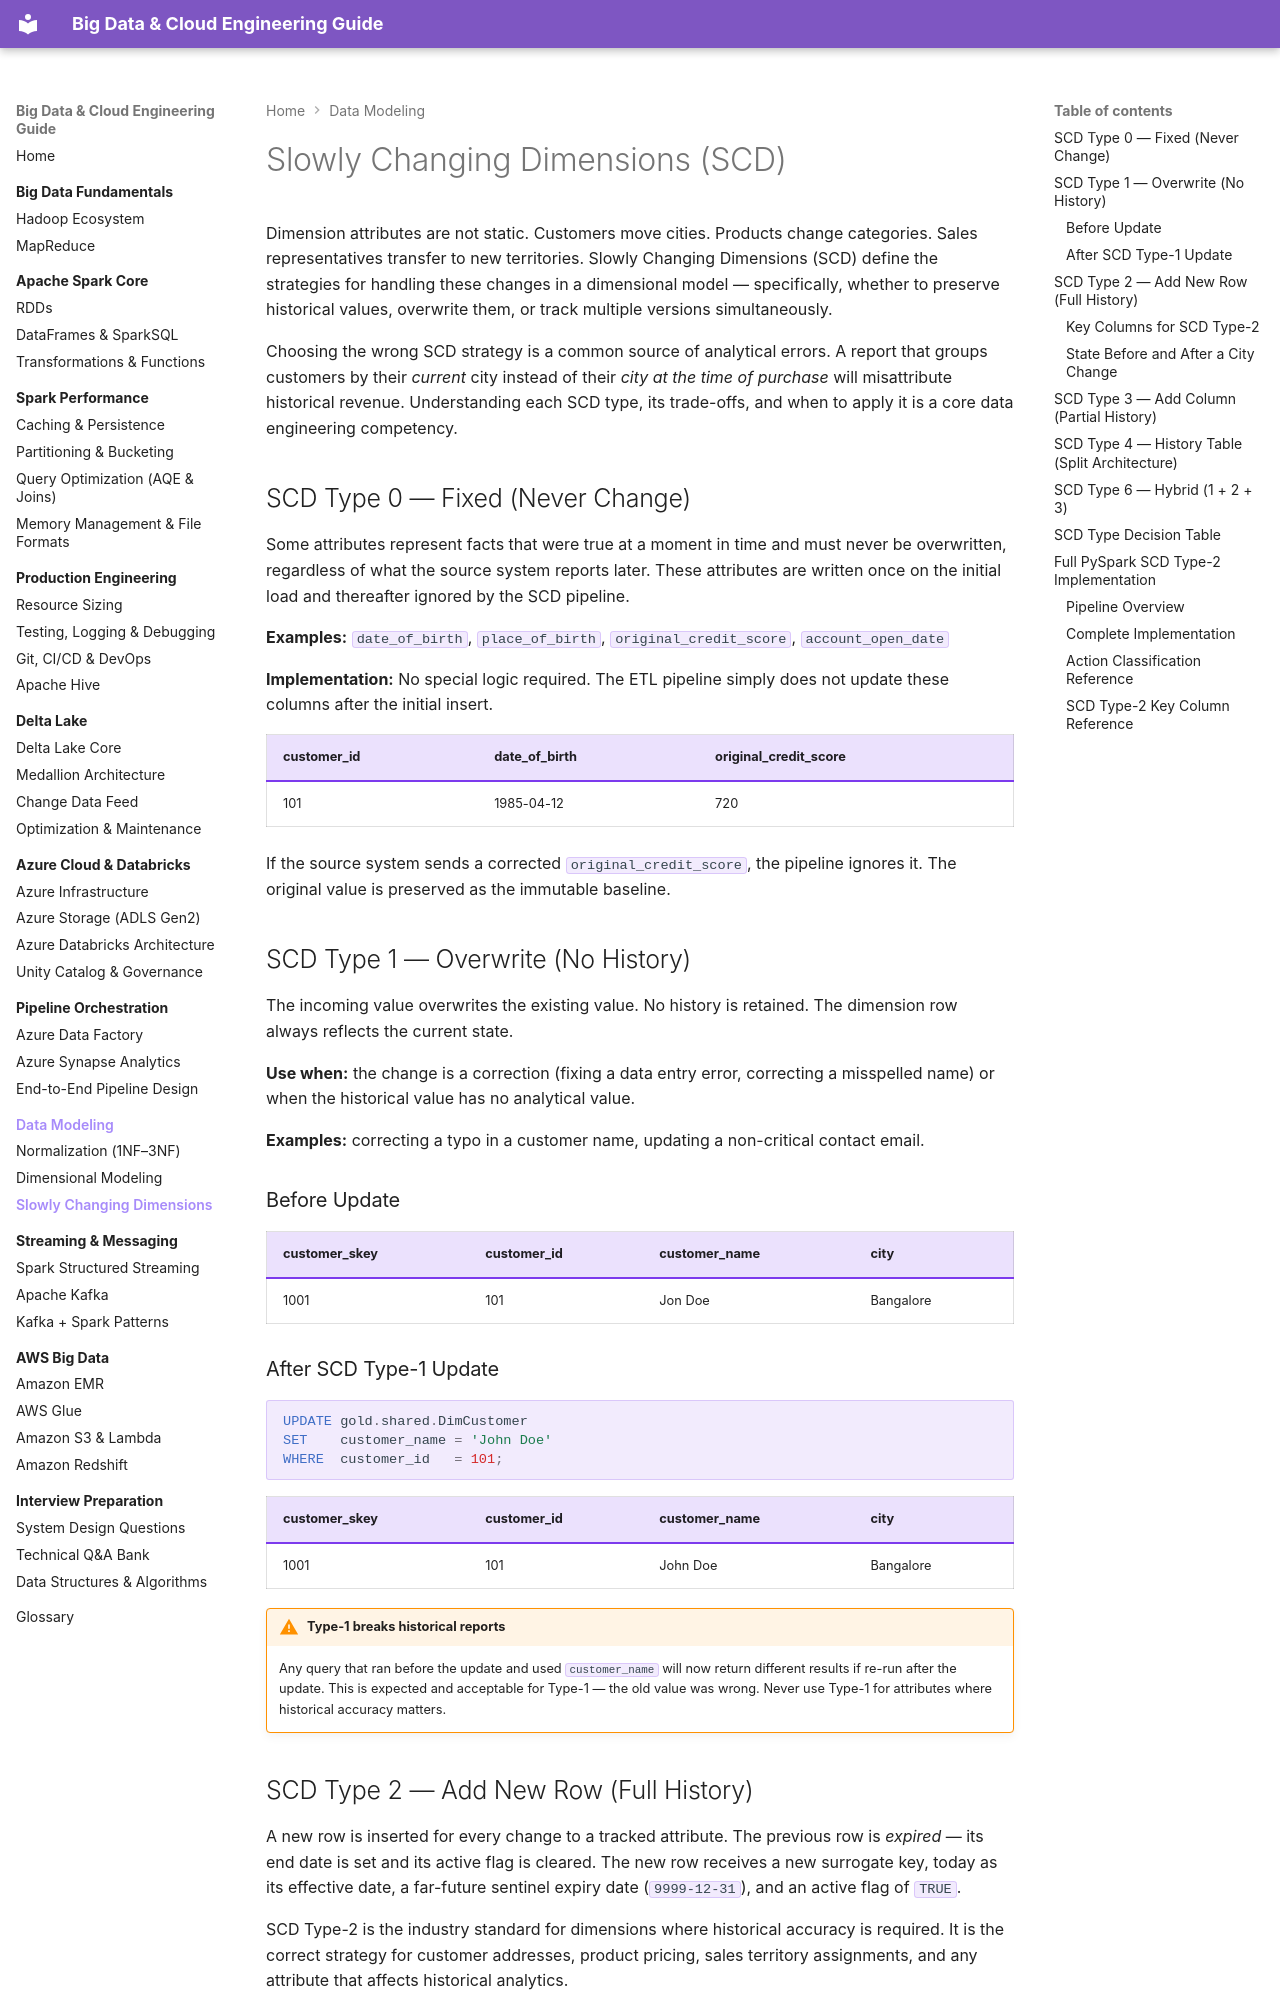

repository: jsrivastava11/bigdata-doc · page: 08-data-modeling/scd/index.html · generator: mkdocs

# Slowly Changing Dimensions (SCD)

Dimension attributes are not static. Customers move cities. Products change categories. Sales representatives transfer to new territories. Slowly Changing Dimensions (SCD) define the strategies for handling these changes in a dimensional model — specifically, whether to preserve historical values, overwrite them, or track multiple versions simultaneously.

Choosing the wrong SCD strategy is a common source of analytical errors. A report that groups customers by their *current* city instead of their *city at the time of purchase* will misattribute historical revenue. Understanding each SCD type, its trade-offs, and when to apply it is a core data engineering competency.

## SCD Type 0 — Fixed (Never Change)

Some attributes represent facts that were true at a moment in time and must never be overwritten, regardless of what the source system reports later. These attributes are written once on the initial load and thereafter ignored by the SCD pipeline.

**Examples:** `date_of_birth`, `place_of_birth`, `original_credit_score`, `account_open_date`

**Implementation:** No special logic required. The ETL pipeline simply does not update these columns after the initial insert.

| customer_id | date_of_birth | original_credit_score |
|-------------|--------------|----------------------|
| 101         | 1985-04-12   | 720                  |

If the source system sends a corrected `original_credit_score`, the pipeline ignores it. The original value is preserved as the immutable baseline.

## SCD Type 1 — Overwrite (No History)

The incoming value overwrites the existing value. No history is retained. The dimension row always reflects the current state.

**Use when:** the change is a correction (fixing a data entry error, correcting a misspelled name) or when the historical value has no analytical value.

**Examples:** correcting a typo in a customer name, updating a non-critical contact email.

### Before Update

| customer_skey | customer_id | customer_name | city      |
|--------------|------------|---------------|-----------|
| 1001          | 101        | Jon Doe       | Bangalore |

### After SCD Type-1 Update

```sql
UPDATE gold.shared.DimCustomer
SET    customer_name = 'John Doe'
WHERE  customer_id   = 101;
```

| customer_skey | customer_id | customer_name | city      |
|--------------|------------|---------------|-----------|
| 1001          | 101        | John Doe      | Bangalore |

!!! warning "Type-1 breaks historical reports"
    Any query that ran before the update and used `customer_name` will now return different results if re-run after the update. This is expected and acceptable for Type-1 — the old value was wrong. Never use Type-1 for attributes where historical accuracy matters.

## SCD Type 2 — Add New Row (Full History)

A new row is inserted for every change to a tracked attribute. The previous row is *expired* — its end date is set and its active flag is cleared. The new row receives a new surrogate key, today as its effective date, a far-future sentinel expiry date (`9999-12-31`), and an active flag of `TRUE`.

SCD Type-2 is the industry standard for dimensions where historical accuracy is required. It is the correct strategy for customer addresses, product pricing, sales territory assignments, and any attribute that affects historical analytics.
